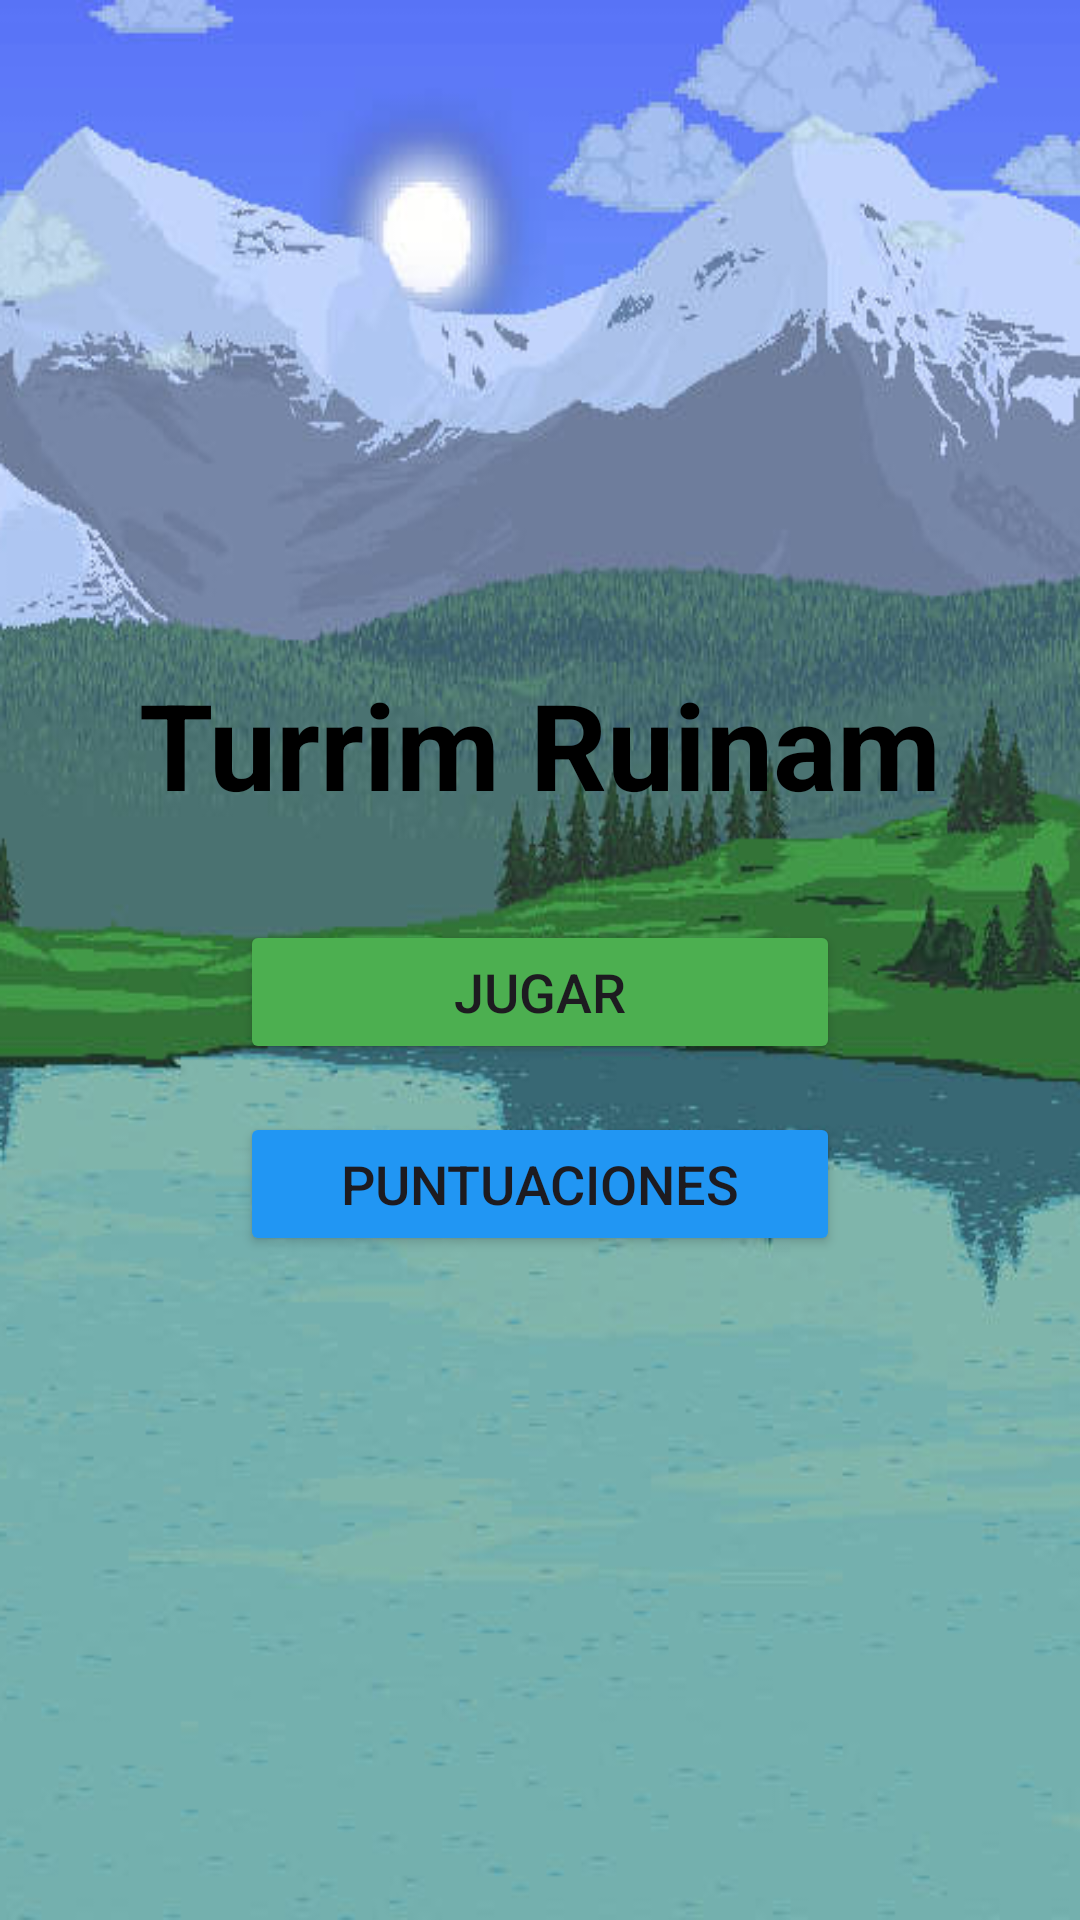

Android layout source for this screen:
<!-- AndroidManifest.xml: application theme Theme.Material3.DayNight -->
<!-- res/layout/fragment_main_menu.xml -->
<?xml version="1.0" encoding="utf-8"?>
<androidx.constraintlayout.widget.ConstraintLayout
    xmlns:android="http://schemas.android.com/apk/res/android"
    xmlns:app="http://schemas.android.com/apk/res-auto"
    android:layout_width="match_parent"
    android:layout_height="match_parent"
    android:background="@drawable/main_menu_background">

    <TextView
        android:id="@+id/titleText"
        android:layout_width="wrap_content"
        android:layout_height="wrap_content"
        android:text="@string/Nombre"
        android:textSize="40sp"
        android:textStyle="bold"
        android:textColor="@color/black"
        app:layout_constraintBottom_toTopOf="@+id/btnPlay"
        app:layout_constraintLeft_toLeftOf="parent"
        app:layout_constraintRight_toRightOf="parent"
        app:layout_constraintTop_toTopOf="parent"
        app:layout_constraintVertical_chainStyle="packed" />

    <Button
        android:id="@+id/btnPlay"
        android:layout_width="200dp"
        android:layout_height="wrap_content"
        android:layout_marginTop="32dp"
        android:backgroundTint="#4CAF50"
        android:text="Jugar"
        android:textSize="18sp"
        app:layout_constraintBottom_toTopOf="@+id/btnHighScores"
        app:layout_constraintLeft_toLeftOf="parent"
        app:layout_constraintRight_toRightOf="parent"
        app:layout_constraintTop_toBottomOf="@+id/titleText" />

    <Button
        android:id="@+id/btnHighScores"
        android:layout_width="200dp"
        android:layout_height="wrap_content"
        android:layout_marginTop="16dp"
        android:backgroundTint="#2196F3"
        android:text="Puntuaciones"
        android:textSize="18sp"
        app:layout_constraintBottom_toBottomOf="parent"
        app:layout_constraintLeft_toLeftOf="parent"
        app:layout_constraintRight_toRightOf="parent"
        app:layout_constraintTop_toBottomOf="@+id/btnPlay" />

</androidx.constraintlayout.widget.ConstraintLayout>
<!-- resources referenced by this layout -->
<resources>
  <!-- drawable main_menu_background: png bitmap (drawable, 333518 bytes) -->
  <string name="Nombre">Turrim Ruinam</string>
  <!-- not gathered from this repository: default colours our renderer supplied (Android Studio template values) -->
  <color name="black">#FF000000</color>
</resources>
